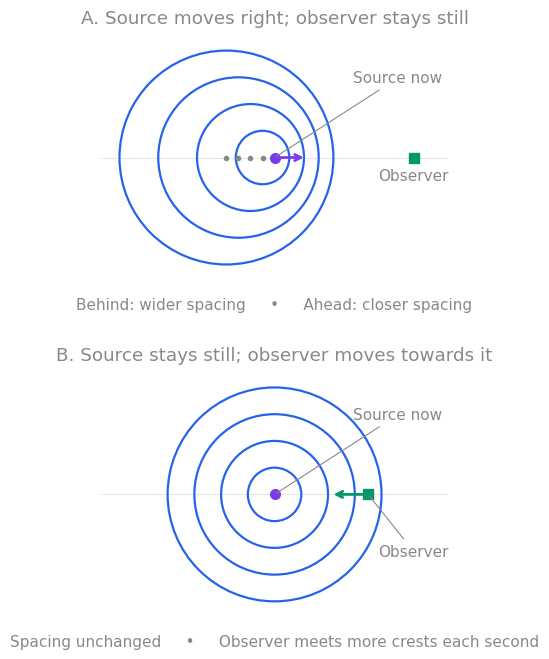

Here is the Python script that generated this plot: (Note: this script raises an exception after producing the figure.)
"""Exact circular wavefront snapshots, at equal emission intervals, in the medium frame."""
from pathlib import Path
import re
import matplotlib
matplotlib.use('Agg')
import matplotlib.pyplot as plt
from matplotlib.patches import Circle
plt.rcParams.update({'svg.fonttype':'none','font.family':'DejaVu Sans','font.size':11,
 'text.color':'#888888','axes.labelcolor':'#888888','figure.facecolor':'none','axes.facecolor':'none'})
fig,axs=plt.subplots(2,1,figsize=(9,7.5))
fig.subplots_adjust(hspace=.40)
for ax in axs:
 ax.set_aspect('equal');ax.set_xlim(-6.5,6.5);ax.set_ylim(-4.5,4.5);ax.axis('off')
 ax.axhline(0,color='#888888',alpha=.22,lw=.8)
for age in range(1,5):
 center=-.45*age
 axs[0].add_patch(Circle((center,0),age,fill=False,lw=1.6,edgecolor='#2563eb'))
 axs[0].plot(center,0,'o',ms=3,color='#888888')
 axs[1].add_patch(Circle((0,0),age,fill=False,lw=1.6,edgecolor='#2563eb'))
for ax in axs:
 ax.plot(0,0,'o',color='#7c3aed',ms=7)
 ax.annotate('Source now',xy=(0,0),xytext=(4.6,2.8),ha='center',color='#888888',arrowprops={'arrowstyle':'-','color':'#888888','lw':.8})
axs[0].set_title('A. Source moves right; observer stays still',pad=10)
axs[0].annotate('',xy=(1.2,0),xytext=(.15,0),arrowprops={'arrowstyle':'->','color':'#7c3aed','lw':2})
axs[0].plot(5.2,0,'s',color='#059669',ms=7)
axs[0].text(5.2,-.85,'Observer',ha='center',color='#888888')
axs[0].text(.5,-.13,'Behind: wider spacing     •     Ahead: closer spacing',transform=axs[0].transAxes,ha='center',color='#888888')
axs[1].set_title('B. Source stays still; observer moves towards it',pad=10)
axs[1].plot(3.5,0,'s',color='#059669',ms=7)
axs[1].annotate('',xy=(2.1,0),xytext=(3.4,0),arrowprops={'arrowstyle':'->','color':'#059669','lw':2})
axs[1].annotate('Observer',xy=(3.5,0),xytext=(5.2,-2.3),ha='center',color='#888888',arrowprops={'arrowstyle':'-','color':'#888888','lw':.8})
axs[1].text(.5,-.13,'Spacing unchanged     •     Observer meets more crests each second',transform=axs[1].transAxes,ha='center',color='#888888')
p=Path(__file__).with_suffix('.svg')
fig.savefig(p,transparent=True,bbox_inches='tight')
s=p.read_text();s=re.sub(r'<svg([^>]+)>',lambda m:'<svg'+re.sub(r'\s(?:width|height)="[^"]*"','',m[1])+' width="100%">',s,count=1)
p.write_text('\n'.join(l.rstrip() for l in s.splitlines())+'\n')
